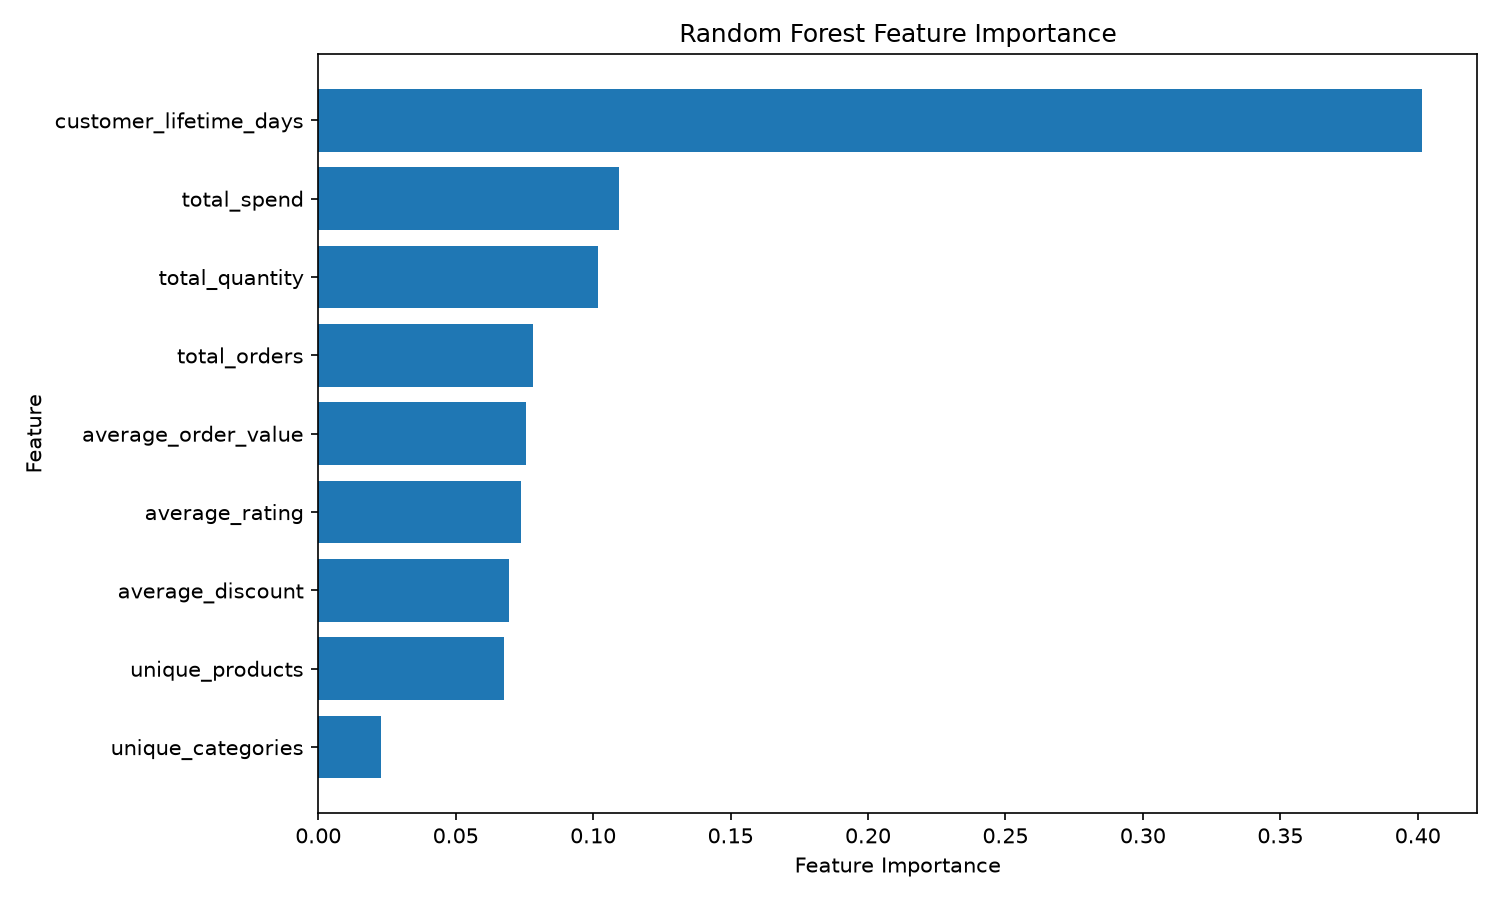

The file beside this chart, header and first rows:
feature, importance
customer_lifetime_days, 0.4017
total_spend, 0.1093
total_quantity, 0.1019
total_orders, 0.07797
average_order_value, 0.07544
average_rating, 0.0736
average_discount, 0.06956
unique_products, 0.06764
unique_categories, 0.0229
